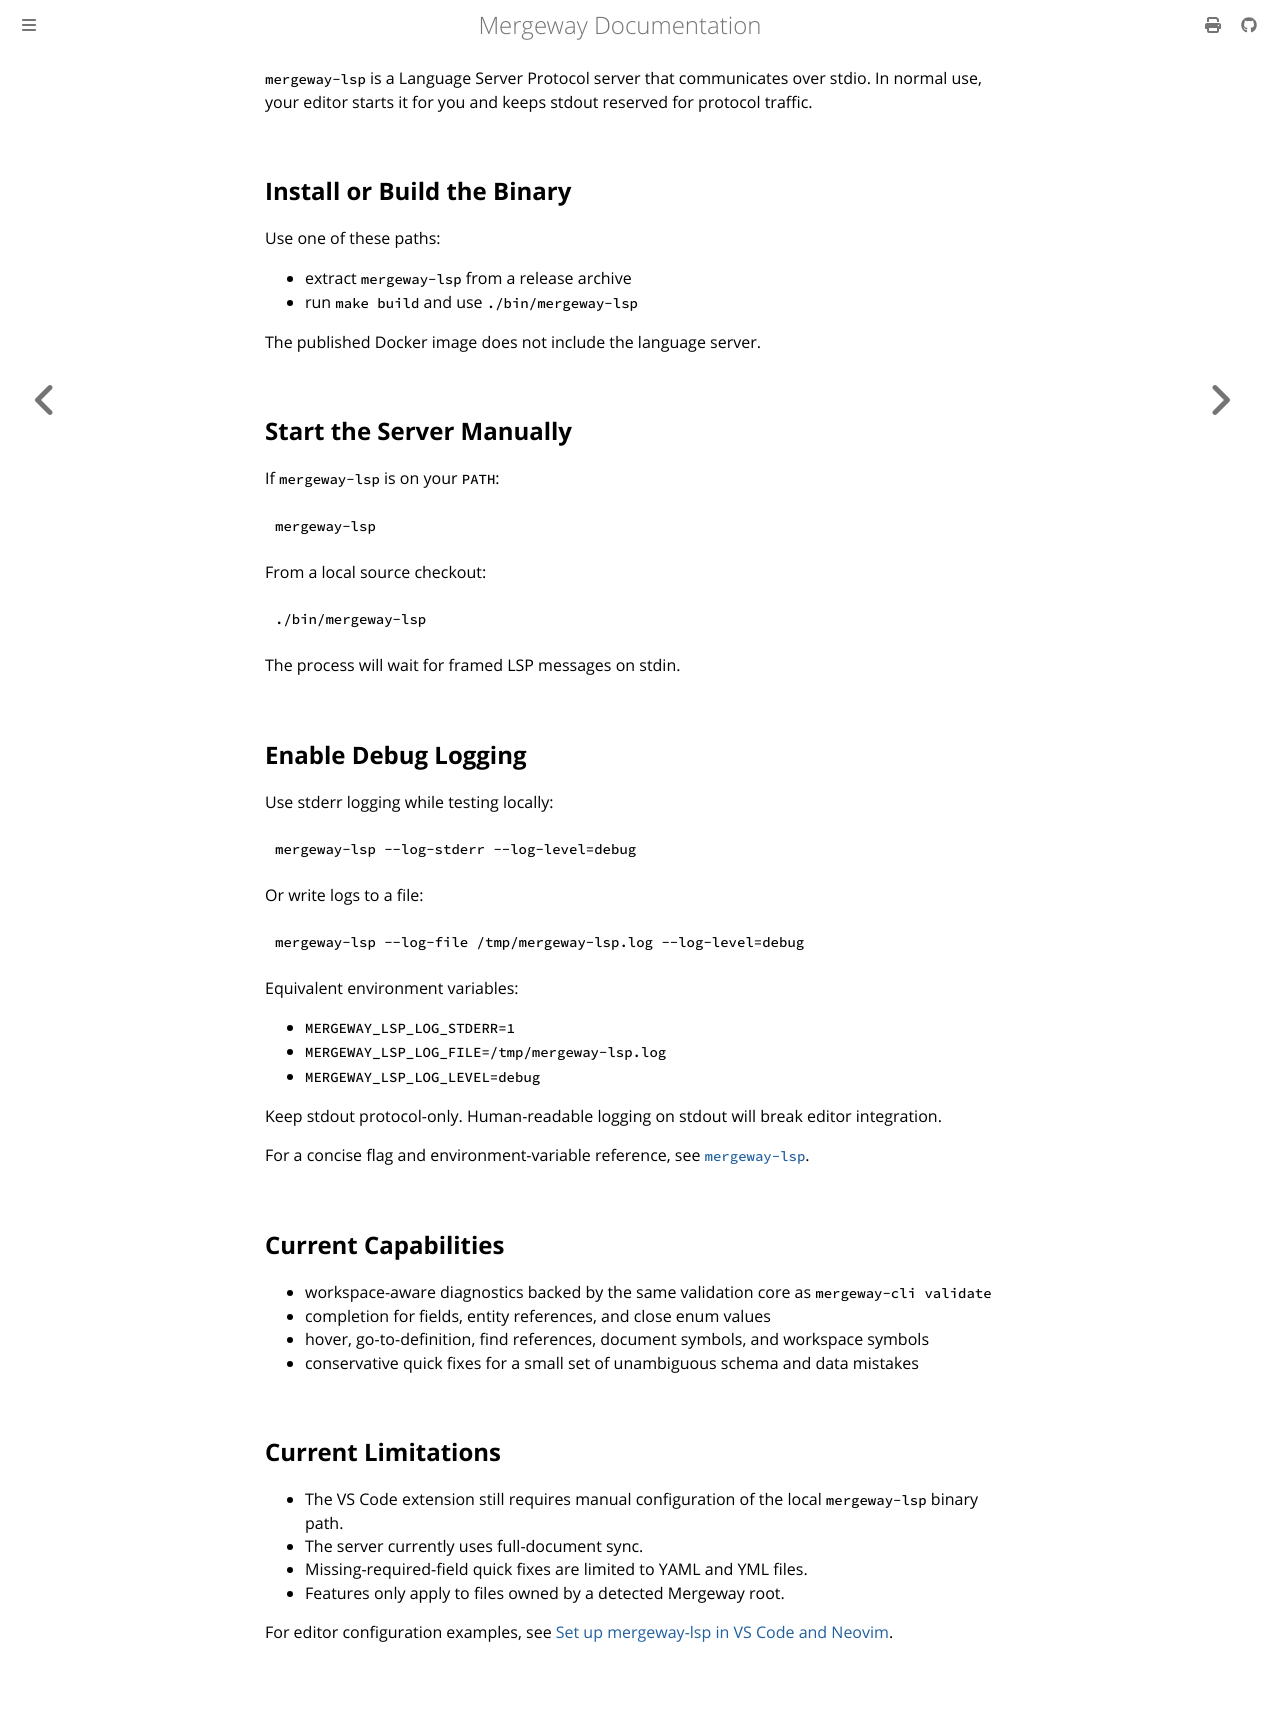

repository: mergewayhq/mergeway-cli · page: getting-started/language-server.html · generator: mdbook

---
title: "Run mergeway-lsp manually"
linkTitle: "Run mergeway-lsp manually"
description: "Start the Mergeway language server, turn on logging, and understand its current capabilities."
weight: 18
---

`mergeway-lsp` is a Language Server Protocol server that communicates over stdio. In normal use, your editor starts it for you and keeps stdout reserved for protocol traffic.

## Install or Build the Binary

Use one of these paths:

- extract `mergeway-lsp` from a release archive
- run `make build` and use `./bin/mergeway-lsp`

The published Docker image does not include the language server.

## Start the Server Manually

If `mergeway-lsp` is on your `PATH`:

```bash
mergeway-lsp
```

From a local source checkout:

```bash
./bin/mergeway-lsp
```

The process will wait for framed LSP messages on stdin.

## Enable Debug Logging

Use stderr logging while testing locally:

```bash
mergeway-lsp --log-stderr --log-level=debug
```

Or write logs to a file:

```bash
mergeway-lsp --log-file /tmp/mergeway-lsp.log --log-level=debug
```

Equivalent environment variables:

- `MERGEWAY_LSP_LOG_STDERR=1`
- `MERGEWAY_LSP_LOG_FILE=/tmp/mergeway-lsp.log`
- `MERGEWAY_LSP_LOG_LEVEL=debug`

Keep stdout protocol-only. Human-readable logging on stdout will break editor integration.

For a concise flag and environment-variable reference, see [`mergeway-lsp`](../cli-reference/lsp.md).

## Current Capabilities

- workspace-aware diagnostics backed by the same validation core as `mergeway-cli validate`
- completion for fields, entity references, and close enum values
- hover, go-to-definition, find references, document symbols, and workspace symbols
- conservative quick fixes for a small set of unambiguous schema and data mistakes

## Current Limitations

- The VS Code extension still requires manual configuration of the local `mergeway-lsp` binary path.
- The server currently uses full-document sync.
- Missing-required-field quick fixes are limited to YAML and YML files.
- Features only apply to files owned by a detected Mergeway root.

For editor configuration examples, see [Set up mergeway-lsp in VS Code and Neovim](../guides/setup-mergeway-lsp-editors.md).
